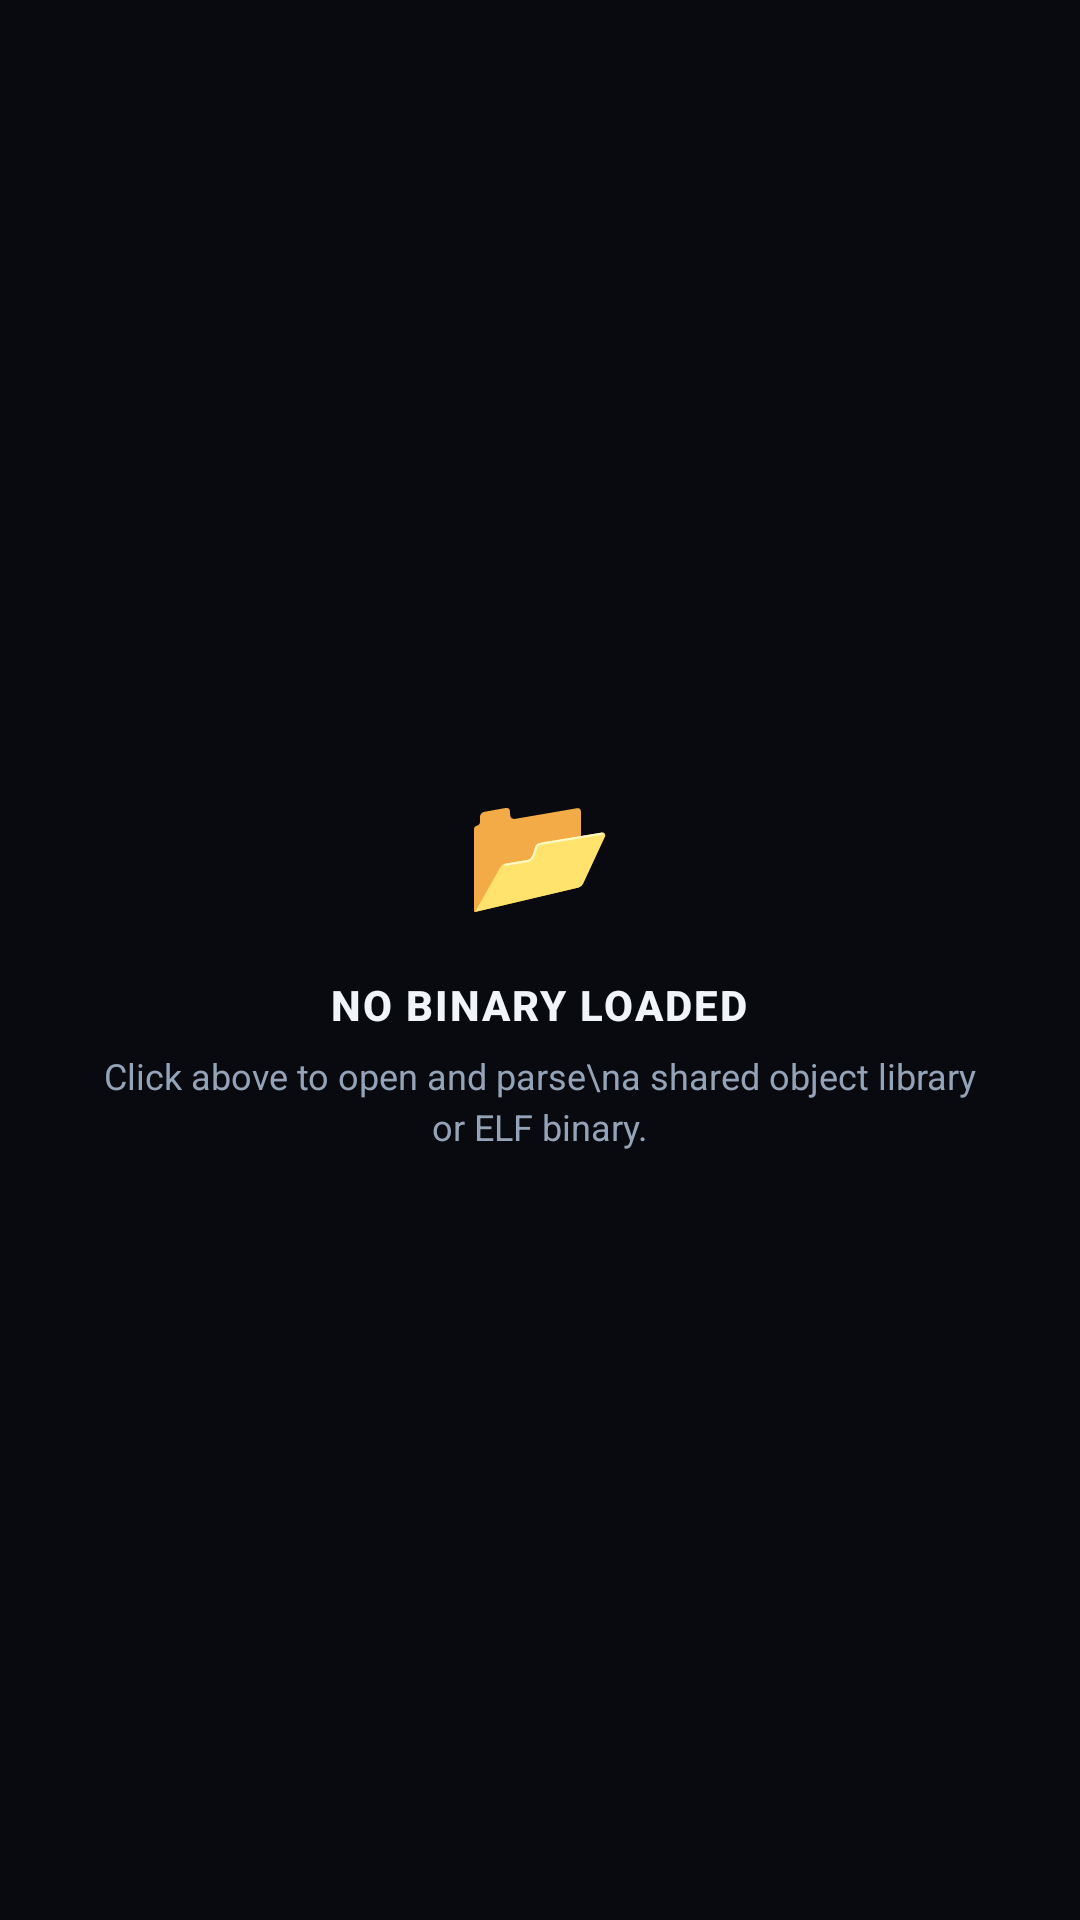

This screen was rendered from an Android layout file. Write that file and the resources it references.
<!-- AndroidManifest.xml: application theme Theme.MyApplication -->
<!-- res/layout/tab_recycler.xml -->
<?xml version="1.0" encoding="utf-8"?>
<FrameLayout xmlns:android="http://schemas.android.com/apk/res/android"
    xmlns:app="http://schemas.android.com/apk/res-auto"
    android:layout_width="match_parent"
    android:layout_height="match_parent"
    android:background="@color/dark_bg">

    
    <androidx.recyclerview.widget.RecyclerView
        android:id="@+id/recycler_view"
        android:layout_width="match_parent"
        android:layout_height="match_parent"
        android:clipToPadding="false"
        android:paddingTop="8dp"
        android:paddingBottom="16dp"
        android:scrollbarStyle="outsideOverlay"
        android:scrollbars="vertical"
        android:scrollbarThumbVertical="@drawable/scrollbar_thumb_neon"
        android:scrollbarSize="4dp"
        app:layoutManager="androidx.recyclerview.widget.LinearLayoutManager" />

    
    <ProgressBar
        android:id="@+id/loading_indicator"
        android:layout_width="48dp"
        android:layout_height="48dp"
        android:layout_gravity="center"
        android:indeterminateTint="@color/neon_green"
        android:visibility="gone" />

    
    <LinearLayout
        android:id="@+id/empty_state"
        android:layout_width="wrap_content"
        android:layout_height="wrap_content"
        android:layout_gravity="center"
        android:gravity="center"
        android:orientation="vertical"
        android:padding="32dp">

        <TextView
            android:id="@+id/empty_icon"
            android:layout_width="wrap_content"
            android:layout_height="wrap_content"
            android:text="📂"
            android:textColor="@color/text_muted"
            android:textSize="40sp" />

        <TextView
            android:id="@+id/empty_text"
            android:layout_width="wrap_content"
            android:layout_height="wrap_content"
            android:layout_marginTop="16dp"
            android:fontFamily="sans-serif-medium"
            android:text="NO BINARY LOADED"
            android:textColor="@color/text_primary"
            android:textSize="14sp"
            android:textStyle="bold"
            android:letterSpacing="0.05" />

        <TextView
            android:layout_width="wrap_content"
            android:layout_height="wrap_content"
            android:layout_marginTop="6dp"
            android:fontFamily="sans-serif"
            android:gravity="center"
            android:text="Click above to open and parse\na shared object library or ELF binary."
            android:textColor="@color/text_secondary"
            android:textSize="12sp"
            android:lineSpacingExtra="3dp" />
    </LinearLayout>

</FrameLayout>
<!-- resources referenced by this layout -->
<resources>
  <color name="dark_bg">#090A0F</color>
  <color name="neon_green">#00FF66</color>
  <color name="text_muted">#64748B</color>
  <color name="text_primary">#F1F5F9</color>
  <color name="text_secondary">#94A3B8</color>
  <!-- drawable scrollbar_thumb_neon (drawable) -->
  <?xml version="1.0" encoding="utf-8"?>
  <shape xmlns:android="http://schemas.android.com/apk/res/android"
      android:shape="rectangle">
      <solid android:color="@color/neon_green" />
      <corners android:radius="2dp" />
  </shape>
  <style name="Theme.MyApplication" parent="Theme.Material3.Dark.NoActionBar">
          
          <item name="colorPrimary">@color/neon_green</item>
          <item name="colorPrimaryVariant">@color/neon_cyan</item>
          <item name="colorOnPrimary">@color/dark_bg</item>
  
          
          <item name="colorSecondary">@color/neon_cyan</item>
          <item name="colorSecondaryVariant">@color/neon_cyan</item>
          <item name="colorOnSecondary">@color/dark_bg</item>
  
          
          <item name="android:windowBackground">@color/dark_bg</item>
          <item name="colorSurface">@color/dark_surface</item>
          <item name="colorOnSurface">@color/text_primary</item>
  
          
          <item name="colorContainer">@color/dark_card</item>
          <item name="android:statusBarColor">@color/dark_bg</item>
          <item name="android:navigationBarColor">@color/dark_bg</item>
      </style>
  <color name="neon_cyan">#00E5FF</color>
  <color name="dark_surface">#121420</color>
  <color name="dark_card">#1A1D2E</color>
</resources>
